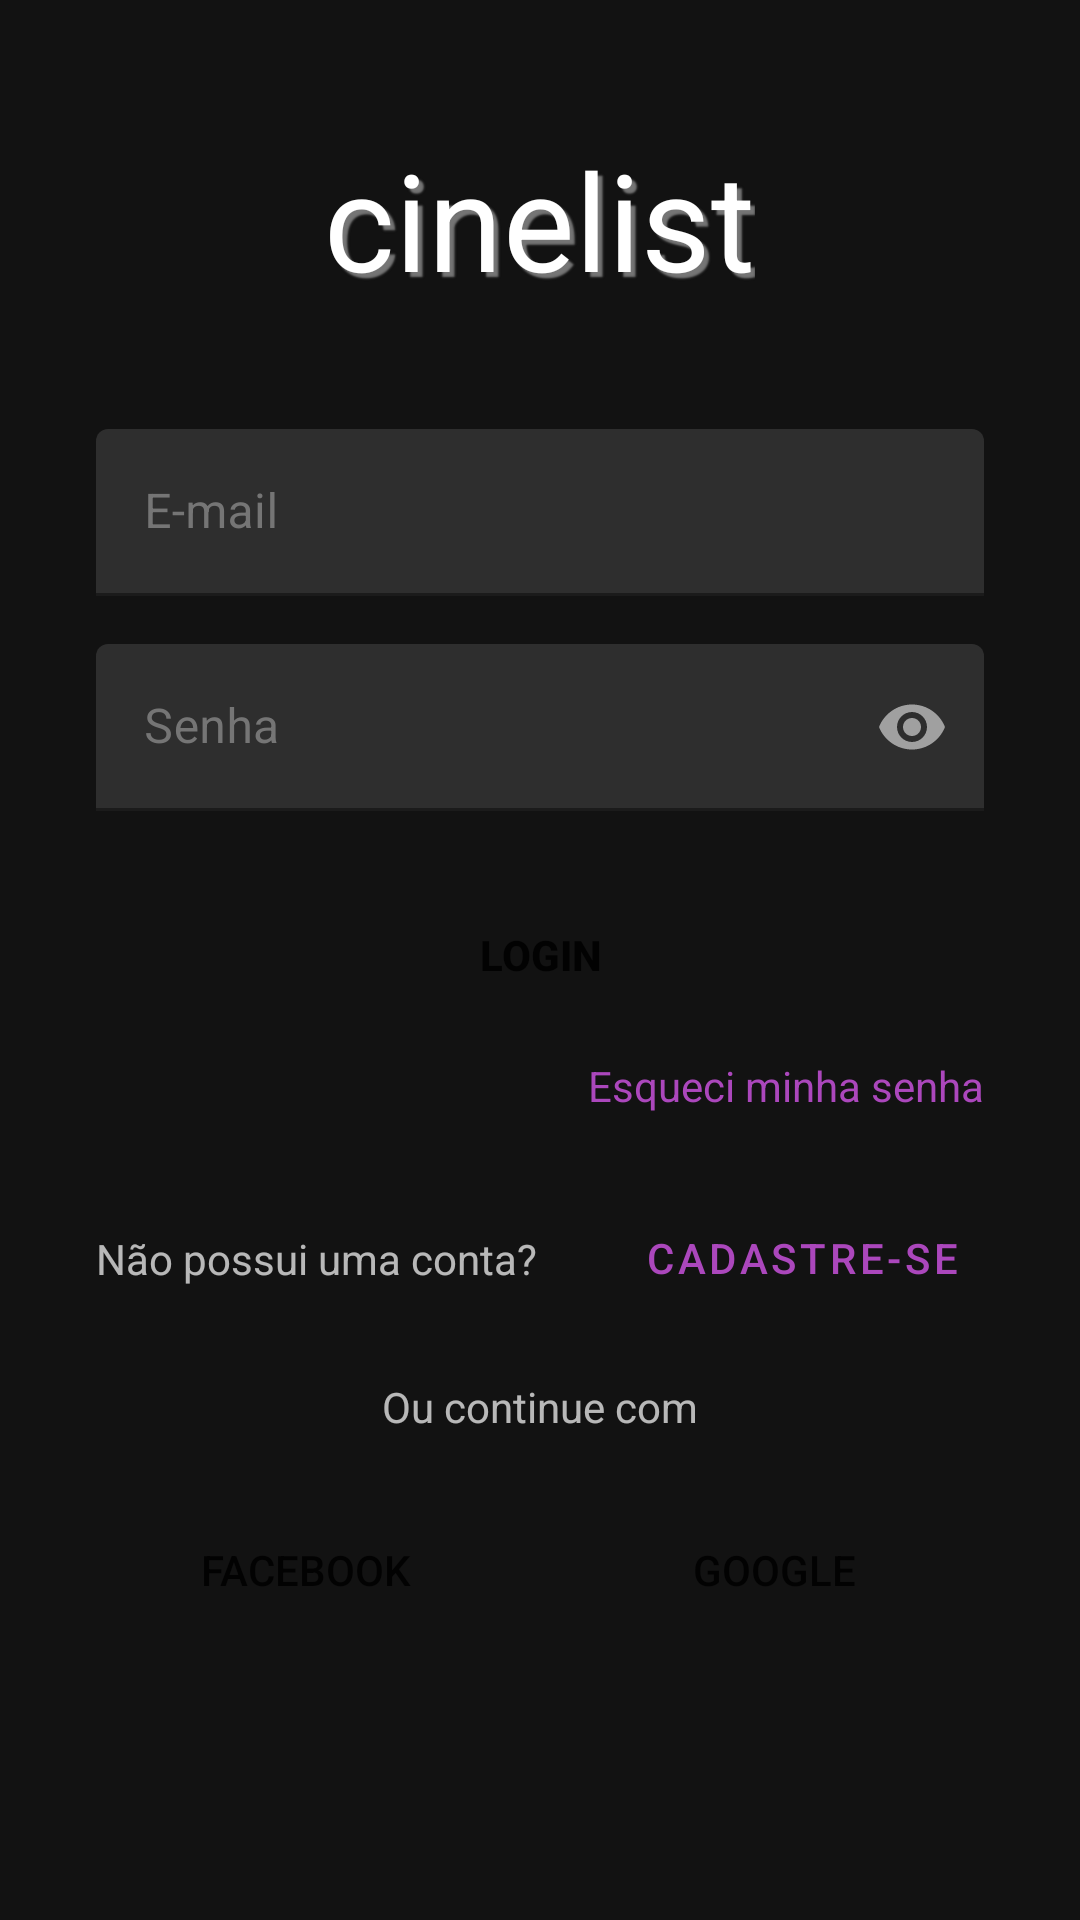

Android layout source for this screen:
<!-- AndroidManifest.xml: application theme Theme.ProjetoIntegrador -->
<!-- res/layout/activity_login.xml -->
<?xml version="1.0" encoding="utf-8"?>
<androidx.constraintlayout.widget.ConstraintLayout  xmlns:android="http://schemas.android.com/apk/res/android"
    xmlns:app="http://schemas.android.com/apk/res-auto"
    xmlns:tools="http://schemas.android.com/tools"
    android:layout_width="match_parent"
    android:layout_height="match_parent"
    tools:context=".MainActivity">

    <LinearLayout
        android:layout_width="match_parent"
        android:layout_height="wrap_content"
        android:layout_marginStart="32dp"
        android:layout_marginEnd="32dp"
        android:orientation="vertical"
        app:layout_constraintBottom_toBottomOf="parent"
        app:layout_constraintEnd_toEndOf="parent"
        app:layout_constraintStart_toStartOf="parent"
        app:layout_constraintTop_toTopOf="parent"
        app:layout_constraintVertical_bias="0.32999998">

        <TextView
            android:id="@+id/txt_logo"
            android:layout_width="wrap_content"
            android:layout_height="wrap_content"
            android:layout_gravity="center"
            android:shadowColor="@color/gray_600"
            android:shadowDx="5"
            android:shadowDy="5"
            android:shadowRadius="1"
            android:text="@string/cinelist"
            android:textAlignment="center"
            android:textColor="@color/white"
            android:textSize="@dimen/dim_45sp" />

        <com.google.android.material.textfield.TextInputLayout
            android:id="@+id/edt_loginEmailLayout"
            android:layout_width="match_parent"
            android:layout_height="wrap_content"
            android:layout_marginTop="@dimen/dim_espacamento_40dp"
            android:backgroundTint="@color/gray_600"
            android:hint="@string/e_mail"
            android:textColorHint="@color/gray_600"
            app:boxStrokeColor="@color/white"
            app:hintTextColor="@color/gray_600">

            <com.google.android.material.textfield.TextInputEditText
                android:id="@+id/edt_loginEmailInput"
                android:layout_width="match_parent"
                android:layout_height="wrap_content"
                android:imeOptions="actionNext"
                android:inputType="textEmailAddress" />
        </com.google.android.material.textfield.TextInputLayout>

        <com.google.android.material.textfield.TextInputLayout
            android:id="@+id/edt_loginPasswordLayout"
            android:layout_width="match_parent"
            android:layout_height="wrap_content"
            android:layout_marginTop="@dimen/dim_espacamento_16dp"
            android:backgroundTint="@color/gray_600"
            android:hint="@string/senha"
            android:textColorHint="@color/gray_600"
            app:boxStrokeColor="@color/white"
            app:endIconMode="password_toggle"
            app:hintTextColor="@color/gray_600">

            <com.google.android.material.textfield.TextInputEditText
                android:id="@+id/edt_loginPasswordInput"
                android:layout_width="match_parent"
                android:layout_height="wrap_content"
                android:inputType="textPassword" />
        </com.google.android.material.textfield.TextInputLayout>

        <Button
            android:id="@+id/btn_login"
            style="@style/AppTheme.RoundedCornerMaterialButton"
            android:layout_width="match_parent"
            android:layout_height="wrap_content"
            android:layout_marginTop="@dimen/dim_24_dp"
            android:text="@string/login"
            android:textAllCaps="true"
            android:textStyle="bold" />

        <TextView
            android:id="@+id/txt_esqueceuSenha"
            android:layout_width="match_parent"
            android:layout_height="wrap_content"
            android:layout_marginTop="@dimen/dim_espacamento_10dp"
            android:text="@string/esqueceu_sua_senha"
            android:textAlignment="viewEnd"
            android:textColor="@color/purple_400"
            android:textSize="14sp" />

        <androidx.constraintlayout.widget.ConstraintLayout
            android:layout_width="match_parent"
            android:layout_height="wrap_content"
            android:layout_marginTop="@dimen/dim_24_dp">

            <TextView
                android:id="@+id/textView"
                android:layout_width="wrap_content"
                android:layout_height="wrap_content"
                android:text="@string/ainda_nao_possui_uma_conta"
                android:textAlignment="textEnd"
                app:layout_constraintBottom_toBottomOf="parent"
                app:layout_constraintStart_toStartOf="parent"
                app:layout_constraintTop_toTopOf="parent" />

            <Button
                android:id="@+id/btn_signUpLogin"
                style="@style/Widget.MaterialComponents.Button.TextButton"
                android:layout_width="wrap_content"
                android:layout_height="wrap_content"
                android:text="@string/cadastre_se"
                android:textColor="@color/purple_400"
                app:layout_constraintBottom_toBottomOf="parent"
                app:layout_constraintEnd_toEndOf="parent"
                app:layout_constraintTop_toTopOf="parent" />

        </androidx.constraintlayout.widget.ConstraintLayout>

        <TextView
            android:layout_width="wrap_content"
            android:layout_height="wrap_content"
            android:layout_gravity="center"
            android:layout_marginVertical="16dp"
            android:text="@string/ou_faca_login_com" />

        <androidx.constraintlayout.widget.ConstraintLayout
            android:layout_width="match_parent"
            android:layout_height="wrap_content"
            android:layout_gravity="center"
            android:orientation="horizontal"
            android:paddingVertical="5dp">

            <Button
                android:id="@+id/btn_facebook"
                style="@style/AppTheme.RoundedCornerMaterialButton"
                android:layout_width="0dp"
                android:layout_height="wrap_content"
                android:layout_gravity="center_horizontal"
                android:layout_marginEnd="8dp"
                android:gravity="center"
                android:text="@string/facebook"
                android:textAllCaps="true"
                app:backgroundTint="@color/facebook"
                app:layout_constraintEnd_toStartOf="@+id/btn_google"
                app:layout_constraintStart_toStartOf="parent"
                app:layout_constraintTop_toTopOf="parent" />

            <Button
                android:id="@+id/btn_google"
                style="@style/AppTheme.RoundedCornerMaterialButton"
                android:layout_width="0dp"
                android:layout_height="wrap_content"
                android:layout_gravity="center_horizontal"
                android:layout_marginStart="8dp"
                android:gravity="center"
                android:text="@string/google"
                android:textAllCaps="true"
                app:backgroundTint="@color/google"
                app:layout_constraintEnd_toEndOf="parent"
                app:layout_constraintStart_toEndOf="@+id/btn_facebook"
                app:layout_constraintTop_toTopOf="parent" />

        </androidx.constraintlayout.widget.ConstraintLayout>

    </LinearLayout>



</androidx.constraintlayout.widget.ConstraintLayout >
<!-- resources referenced by this layout -->
<resources>
  <color name="facebook">#4267B2</color>
  <color name="google">#F44336</color>
  <color name="gray_600">#757575</color>
  <color name="purple_400">#FFAB47BC</color>
  <color name="white">#FFFFFFFF</color>
  <dimen name="dim_24_dp">24dp</dimen>
  <dimen name="dim_45sp">45sp</dimen>
  <dimen name="dim_espacamento_10dp">10dp</dimen>
  <dimen name="dim_espacamento_16dp">16dp</dimen>
  <dimen name="dim_espacamento_40dp">40dp</dimen>
  <string name="ainda_nao_possui_uma_conta">Não possui uma conta?</string>
  <string name="cadastre_se">Cadastre-se</string>
  <string name="cinelist">cinelist</string>
  <string name="e_mail">E-mail</string>
  <string name="esqueceu_sua_senha">Esqueci minha senha</string>
  <string name="facebook">Facebook</string>
  <string name="google">Google</string>
  <string name="login">Login</string>
  <string name="ou_faca_login_com">Ou continue com</string>
  <string name="senha">Senha</string>
  <style name="AppTheme.RoundedCornerMaterialButton" parent="Widget.AppCompat.Button.Colored">
          <item name="android:background">@drawable/rounded_shape</item>
      </style>
  <style name="Theme.ProjetoIntegrador" parent="Theme.MaterialComponents.NoActionBar">
          
  
          
          <item name="colorPrimary">@color/purple_400</item>
          <item name="colorPrimaryVariant">@color/purple_800</item>
          <item name="colorOnPrimary">@color/white</item>
          
          <item name="colorSecondary">@color/purple_400</item>
          <item name="colorSecondaryVariant">@color/purple_400</item>
          <item name="colorOnSecondary">@color/white</item>
          
          <item name="android:statusBarColor" tools:targetApi="l">@color/gray_900</item>
          
  
      </style>
  <color name="purple_800">#FF6A1B9A</color>
  <color name="gray_900">#FF212121</color>
</resources>
